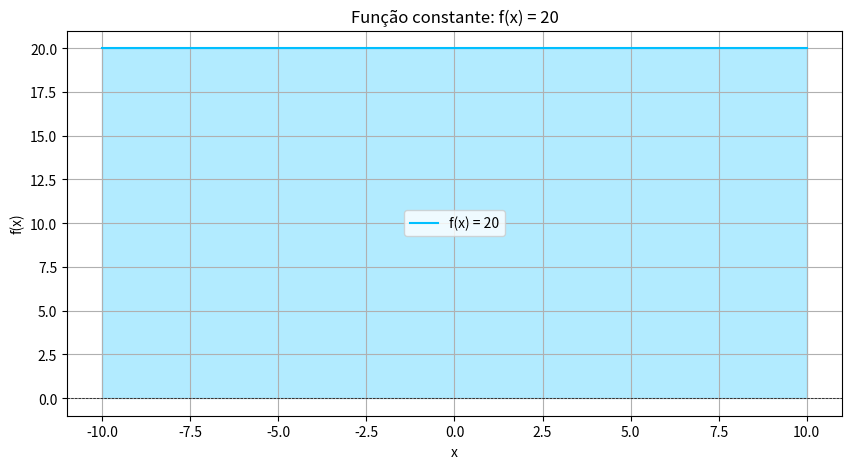

This chart was generated by the following Python code:
# Função constante 
# Reutilização, Clareza, Parametrização
# Autor: André Luiz Barbosa (Andrehlb)
# Data: 2025-04-13
# Descrição: Este script cria uma função constante e a plota usando matplotlib.
# -*- coding: utf-8 -*-
# Importando bibliotecas necessárias
import numpy as np
import matplotlib.pyplot as plt

# Criando valores de x para o gráfico
def constante(valor, tamanho=100, intervalo=(-10, 10)):
    """
    Cria uma função constante com o valor especificado.
    
    Parâmetros:
    valor (float): O valor constante da função.
    tamanho (int): O número de pontos a serem gerados.
    intervalo (tuple): O intervalo para os valores de x.
    
    Retorna:
    numpy.ndarray: Um array de valores constantes.
    """
    x = np.linspace(intervalo[0], intervalo[1], tamanho)
    y= np.full_like(x, valor)
    return x,y

# Gerando x e y para f(x) = 20
x, y = constante(20)

# Plotando o gráfico
plt.figure(figsize=(10, 5))
plt.plot(x,y, label='f(x) = 20', color='deepskyblue')
plt.fill_between(x, y, color='deepskyblue', alpha=0.3)
plt.axhline(0, color='black', lw=0.5, ls='--')
plt.title('Função constante: f(x) = 20')
plt.xlabel('x')
plt.ylabel('f(x)')
plt.grid(True)
plt.legend()
plt.show()